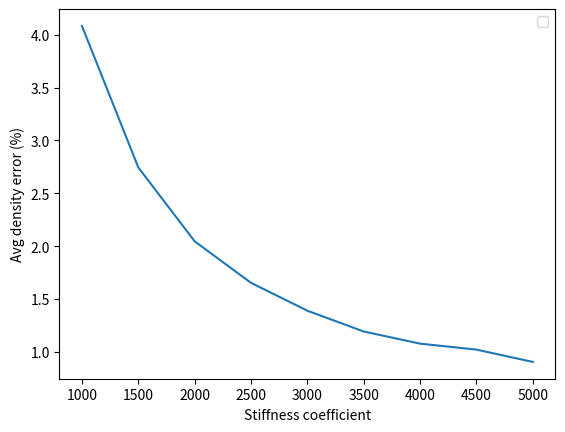

Here is the Python script that generated this plot:
import matplotlib.pyplot as plt
import numpy as np

points = [
    1000,
    1500,
    2000,
    2500,
    3000,
    3500,
    4000,
    4500,
    5000
]

data = [
    1040.83815,
    1027.4506,
    1020.46075,
    1016.5328,
    1013.89675,
    1011.92965,
    1010.7816,
    1010.21655,
    1009.0535
    ]

plt.plot(points, (np.array(data) - 1000) / 10)

plt.xlabel("Stiffness coefficient")
plt.ylabel("Avg density error (%)")
plt.legend()
plt.show()
